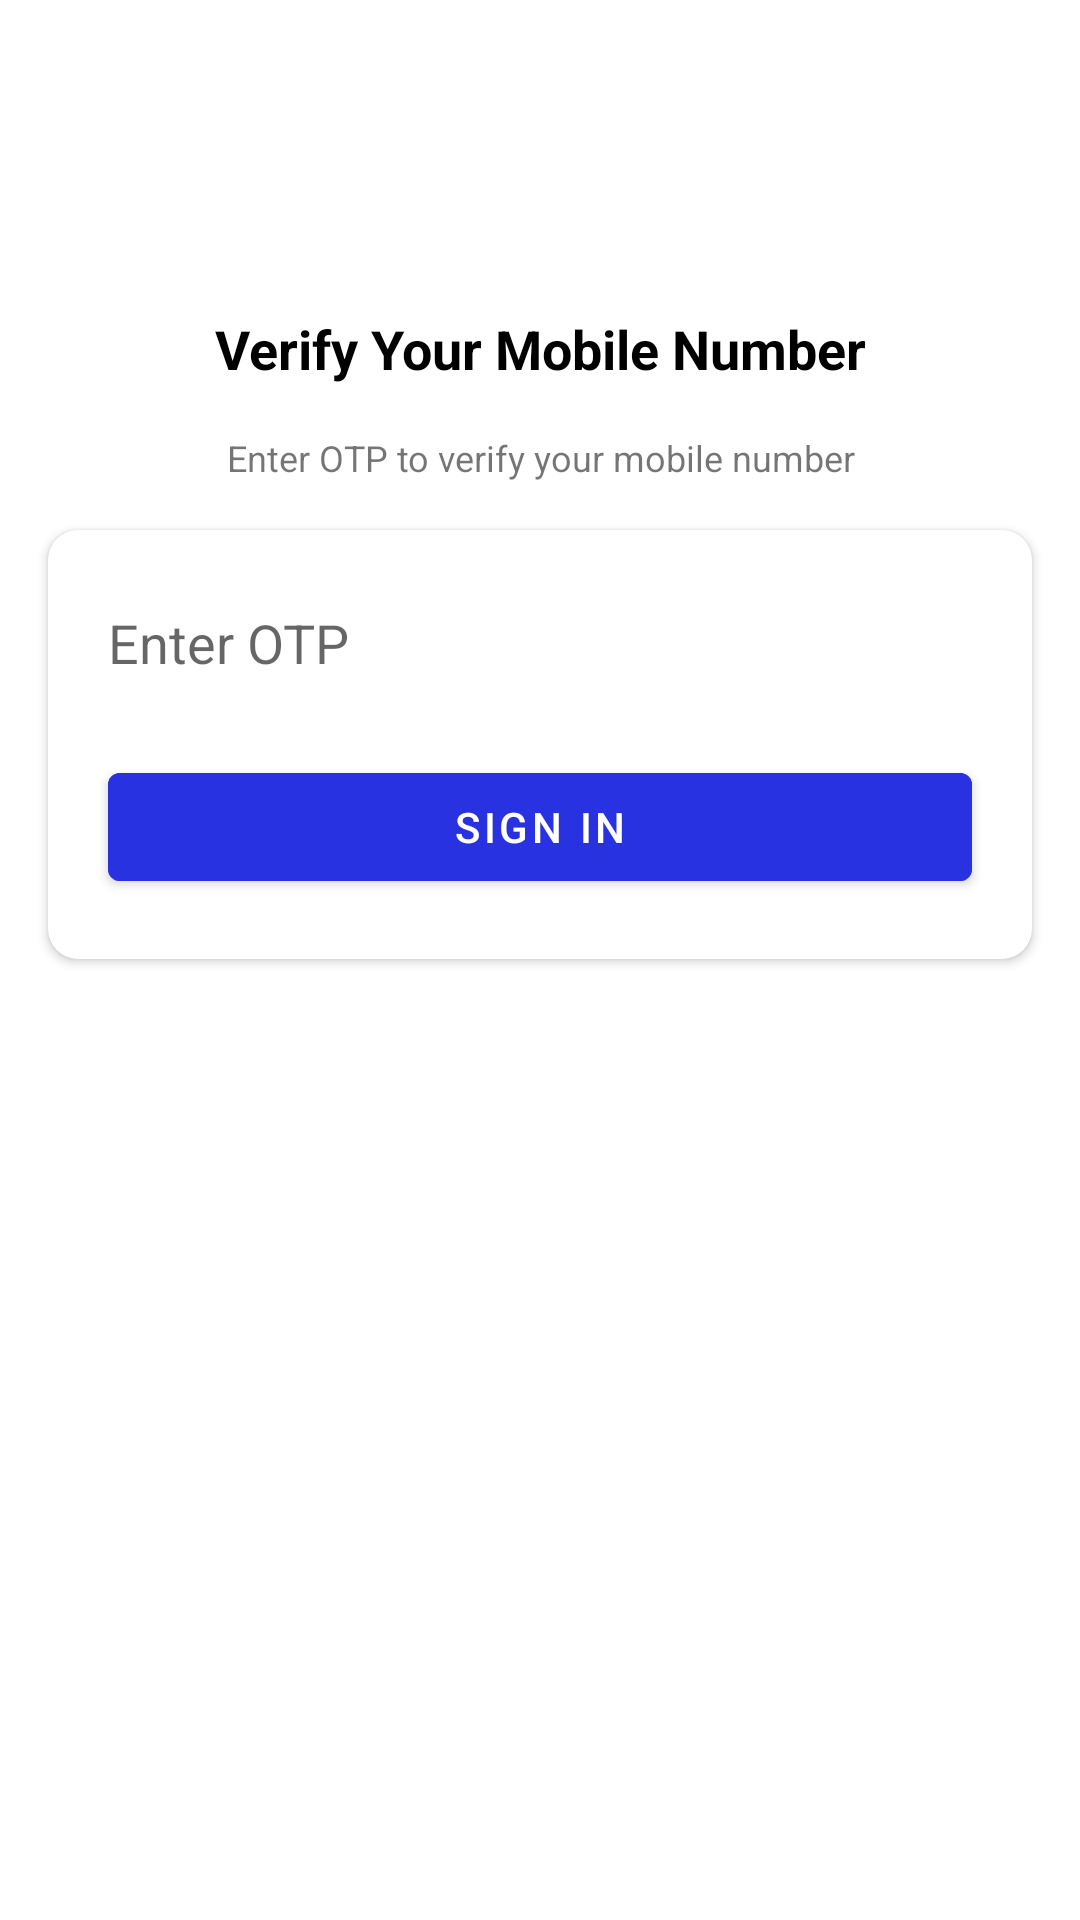

Here is an Android app screen rendered from its layout file. Give the layout XML and the strings, colors and styles it references.
<!-- AndroidManifest.xml: application theme Theme.MedicalCounselling -->
<!-- res/layout/activity_o_t_p.xml -->
<?xml version="1.0" encoding="utf-8"?>
<androidx.constraintlayout.widget.ConstraintLayout xmlns:android="http://schemas.android.com/apk/res/android"
    xmlns:app="http://schemas.android.com/apk/res-auto"
    xmlns:tools="http://schemas.android.com/tools"
    android:layout_width="match_parent"
    android:layout_height="match_parent"
    android:layout_margin="10dp"
    tools:context="com.example.medicalcounselling.Authentication.OTPActivity">

    <ImageView
        android:id="@+id/imageView"
        android:layout_width="wrap_content"
        android:layout_height="wrap_content"
        android:layout_gravity="center_horizontal"
        android:layout_marginTop="92dp"
        app:layout_constraintEnd_toEndOf="parent"
        app:layout_constraintHorizontal_bias="0.501"
        app:layout_constraintStart_toStartOf="parent"
        app:layout_constraintTop_toTopOf="parent"
        app:srcCompat="@drawable/otp_verify" />

    <TextView
        android:id="@+id/phnLabel"
        android:layout_width="wrap_content"
        android:layout_height="wrap_content"
        android:layout_gravity="center_horizontal"
        android:layout_marginTop="12dp"
        android:text="@string/verify_your_mobile_number"
        android:textColor="@color/black"
        android:textSize="18sp"
        android:textStyle="bold"

        app:layout_constraintEnd_toEndOf="@+id/imageView"
        app:layout_constraintStart_toStartOf="@+id/imageView"
        app:layout_constraintTop_toBottomOf="@+id/imageView" />

    <TextView
        android:id="@+id/textView2"
        android:layout_width="wrap_content"
        android:layout_height="wrap_content"
        android:layout_marginTop="16dp"
        android:text="@string/enter_otp_to_verify_your_mobile_number"
        android:textSize="12sp"
        app:layout_constraintEnd_toEndOf="@+id/phnLabel"
        app:layout_constraintHorizontal_bias="0.504"
        app:layout_constraintStart_toStartOf="@id/phnLabel"
        app:layout_constraintTop_toBottomOf="@+id/phnLabel" />

    <androidx.cardview.widget.CardView
        android:id="@+id/cardView2"
        android:layout_width="match_parent"
        android:layout_height="wrap_content"
        android:layout_marginStart="16dp"
        android:layout_marginTop="16dp"
        android:layout_marginEnd="16dp"
        app:cardCornerRadius="10dp"
        app:layout_constraintEnd_toEndOf="parent"
        app:layout_constraintStart_toStartOf="parent"
        app:layout_constraintTop_toBottomOf="@+id/textView2">


        <LinearLayout
            android:layout_width="match_parent"
            android:layout_height="match_parent"
            android:layout_margin="10dp"
            android:orientation="vertical">

            <EditText
                android:id="@+id/otpView"
                android:layout_width="match_parent"
                android:layout_height="35dp"
                android:layout_margin="10dp"
                android:background="@drawable/textbox"
                android:ems="10"
                android:hint="Enter OTP"
                android:inputType="number" />

            <Button
                android:id="@+id/continueButton1"
                android:layout_width="match_parent"
                android:layout_height="wrap_content"
                android:layout_margin="10dp"
                android:backgroundTint="#2932E1"
                android:text="@string/sign_in" />
        </LinearLayout>
    </androidx.cardview.widget.CardView>

    <ProgressBar
        android:id="@+id/progressBar2"
        style="?android:attr/progressBarStyle"
        android:layout_width="wrap_content"
        android:layout_height="wrap_content"
        android:visibility="invisible"
        app:layout_constraintBottom_toBottomOf="parent"
        app:layout_constraintEnd_toEndOf="parent"
        app:layout_constraintStart_toStartOf="parent"
        app:layout_constraintTop_toTopOf="parent" />


</androidx.constraintlayout.widget.ConstraintLayout>
<!-- resources referenced by this layout -->
<resources>
  <color name="black">#FF000000</color>
  <!-- drawable textbox (drawable) -->
  <?xml version="1.0" encoding="utf-8"?>
  <selector xmlns:android="http://schemas.android.com/apk/res/android">
      <stroke android:color="#68697069" android:width="1dp" />
      <corners android:radius="10dp"/>
  </selector>
  <string name="enter_otp_to_verify_your_mobile_number">Enter OTP to verify your mobile number</string>
  <string name="sign_in">Sign In</string>
  <string name="verify_your_mobile_number">Verify Your Mobile Number</string>
  <style name="Theme.MedicalCounselling" parent="Theme.MaterialComponents.DayNight.DarkActionBar">
          
          <item name="colorPrimary">@color/purple_500</item>
          <item name="colorPrimaryVariant">#E81F49DF</item>
          <item name="colorOnPrimary">@color/white</item>
          
          <item name="colorSecondary">@color/teal_200</item>
          <item name="colorSecondaryVariant">@color/teal_700</item>
          <item name="colorOnSecondary">@color/black</item>
          
          <item name="android:statusBarColor" tools:targetApi="l">?attr/colorPrimaryVariant</item>
          
      </style>
  <color name="purple_500">#FF6200EE</color>
  <color name="white">#FFFFFFFF</color>
  <color name="teal_200">#FF03DAC5</color>
  <color name="teal_700">#FF018786</color>
</resources>
